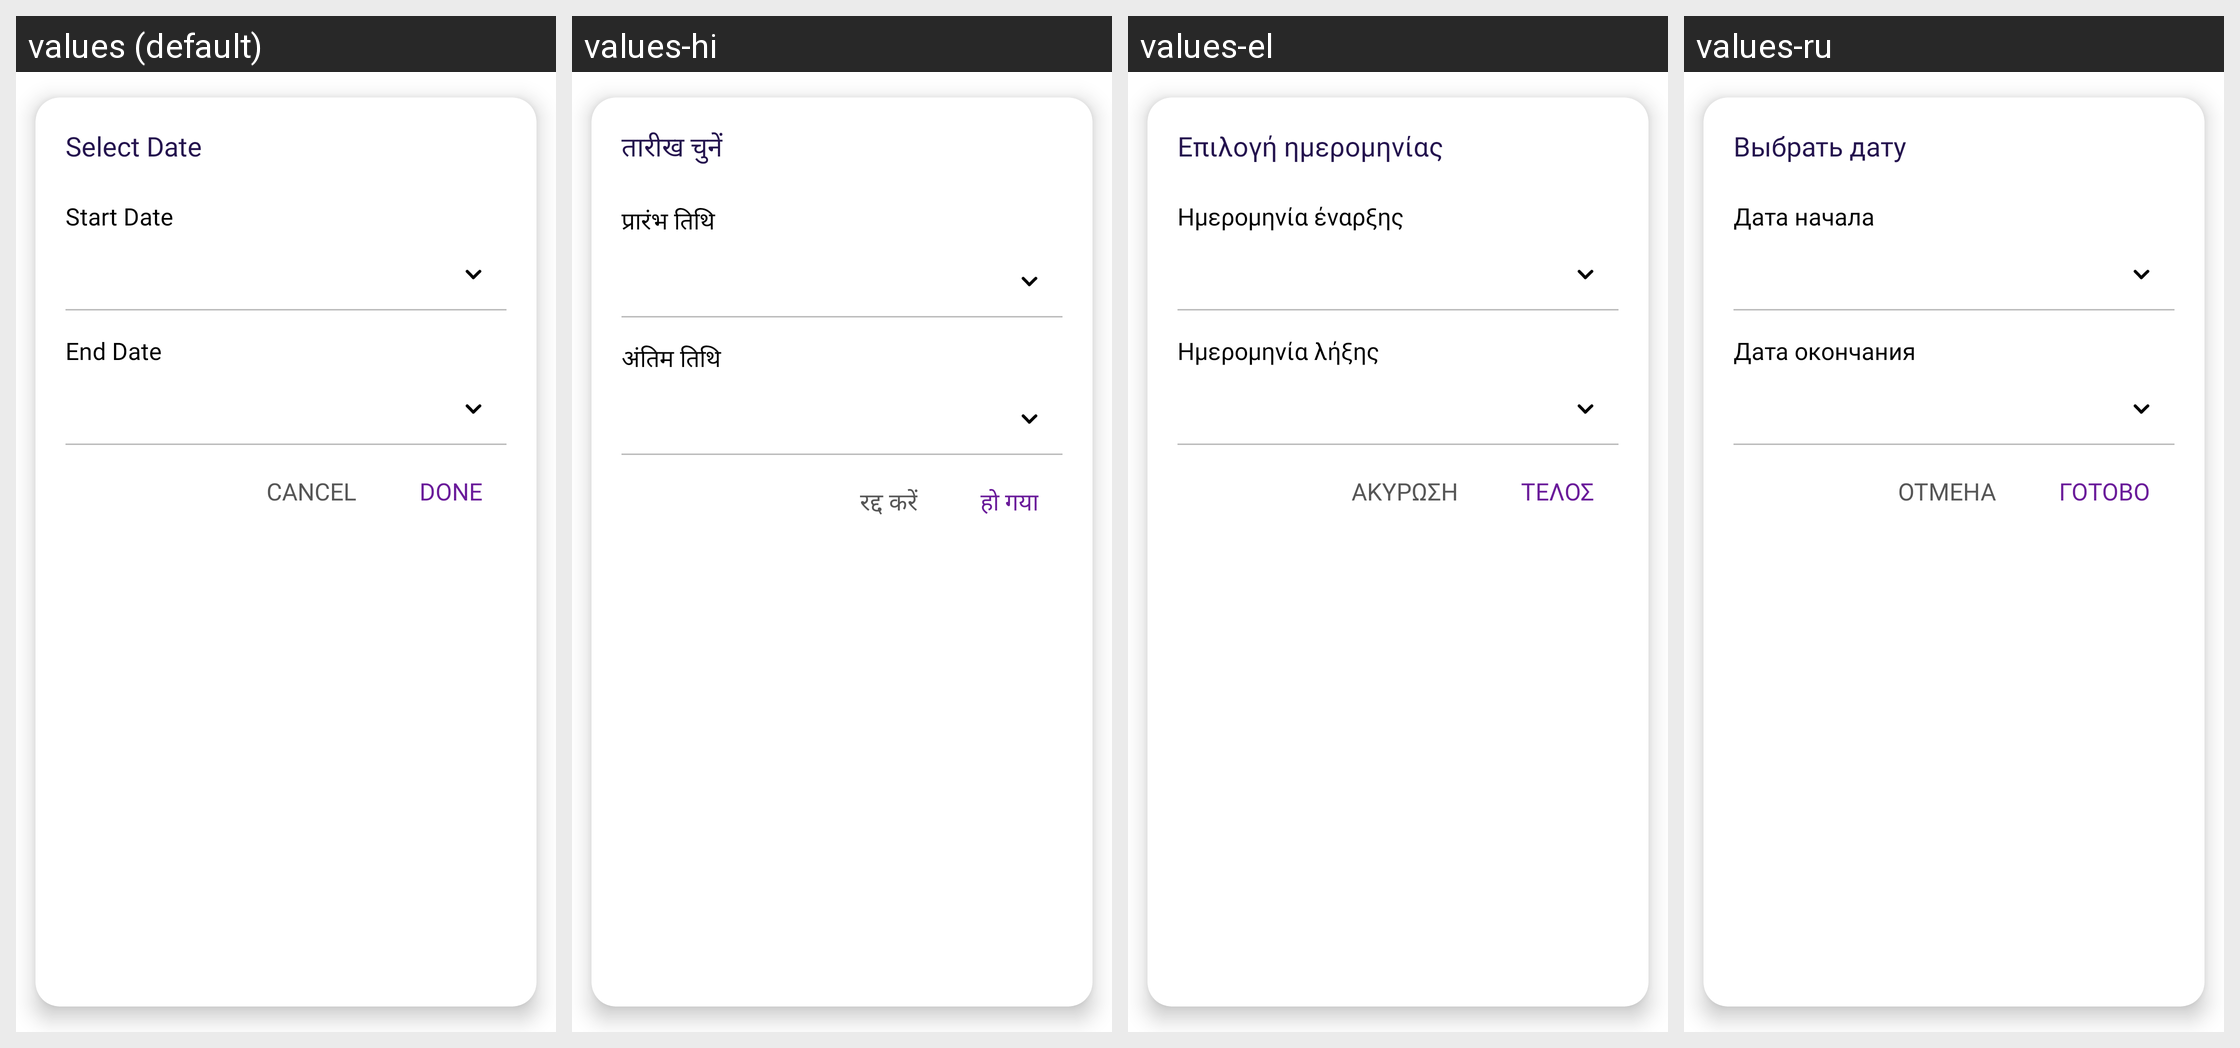

Here is an Android app screen in its default locale and in the app's own translations. Write out the translated-string differences for the strings that appear on this screen.
Android screen res/layout/dialog_custom_date.xml rendered under 4 locales, left to right: values (default), values-hi, values-el, values-ru. Device: Nexus 5 (rendered at 1080×1920; each locale shown at half size, 540×960, under a caption strip naming it); theme Theme.MoneyTracker.
Other locales in the repository, not shown: values-ar, values-bn, values-cs, values-de, values-es, values-fa, values-fr, values-in, values-it, values-ja, values-kn, values-ko, values-ml, values-ms, values-pl, values-pt-rBR, values-ro, values-ta-rIN, values-te, values-th, values-tr, values-uk, values-vi, values-zh-rCN, values-zh-rTW.
Strings drawn on this screen, with the default value and each locale's value (text and hints the layout hard-codes, and strings that could not be matched under every locale, appear in the picture but are not listed):

select_date
  values: Select Date
  values-hi: तारीख चुनें
  values-el: Επιλογή ημερομηνίας
  values-ru: Выбрать дату

start_date
  values: Start Date
  values-hi: प्रारंभ तिथि
  values-el: Ημερομηνία έναρξης
  values-ru: Дата начала

end_date
  values: End Date
  values-hi: अंतिम तिथि
  values-el: Ημερομηνία λήξης
  values-ru: Дата окончания

cancel
  values: Cancel
  values-hi: रद्द करें
  values-el: Ακύρωση
  values-ru: Отмена

done
  values: Done
  values-hi: हो गया
  values-el: Τέλος
  values-ru: Готово
